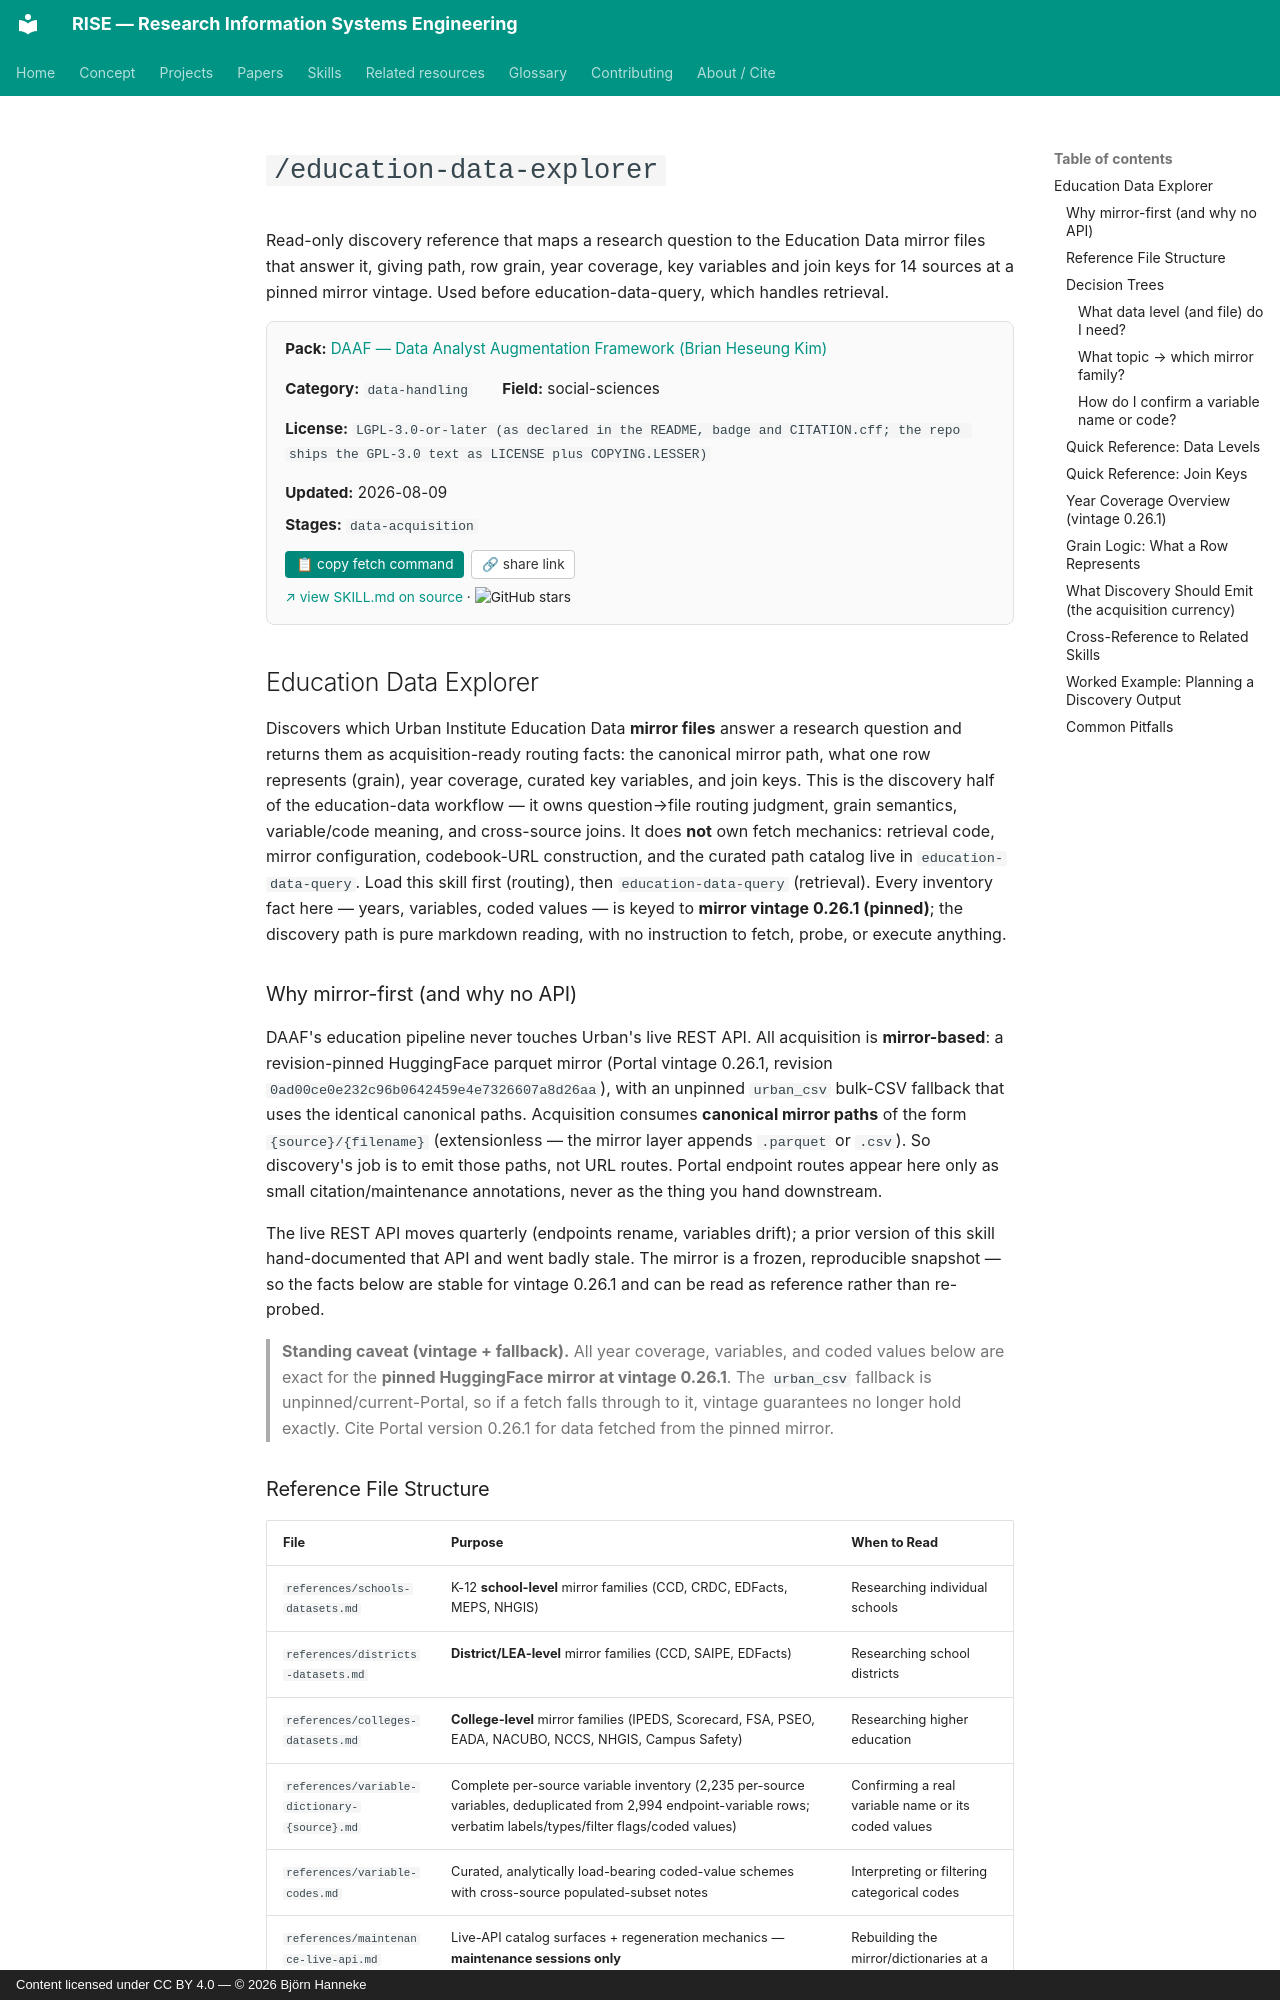

repository: bhanneke/RISE · page: skills/daaf/education-data-explorer/index.html · generator: mkdocs · copyright: Content licensed under CC BY 4.0 — © 2026 Björn Hanneke

<!-- DO NOT EDIT — auto-copied from skills/daaf/details/education-data-explorer.md -->

# `/education-data-explorer`

Read-only discovery reference that maps a research question to the Education Data mirror files that answer it, giving path, row grain, year coverage, key variables and join keys for 14 sources at a pinned mirror vintage. Used before education-data-query, which handles retrieval.

<div class="skill-card" style="background:#fafafa; border:1px solid #e0e0e0; border-radius:8px; padding:1em 1.2em; margin:1em 0 1.5em; font-size:0.95em;"><div style="display:flex; flex-wrap:wrap; gap:1em 2em; align-items:baseline;"><div><b>Pack:</b> <a href="../daaf/">DAAF — Data Analyst Augmentation Framework (Brian Heseung Kim)</a></div><div><b>Category:</b> <code>data-handling</code></div><div><b>Field:</b> social-sciences</div><div><b>License:</b> <code>LGPL-3.0-or-later (as declared in the README, badge and CITATION.cff; the repo ships the GPL-3.0 text as LICENSE plus COPYING.LESSER)</code></div><div><b>Updated:</b> 2026-08-09</div></div><div style="margin-top:0.5em;"><b>Stages:</b> <code>data-acquisition</code></div><div style="margin-top:0.8em;"><button onclick="navigator.clipboard.writeText(`gh api repos/DAAF-Contribution-Community/daaf/contents/.claude/skills/education-data-explorer/SKILL.md --jq .content | base64 -d`); this.textContent=&apos;&#x2713; copied&apos;;" style="background:#00897b; color:white; border:none; padding:0.4em 0.8em; border-radius:4px; cursor:pointer; font-size:0.9em; margin-right:0.5em;">&#128203; copy fetch command</button><button onclick="navigator.clipboard.writeText(&apos;https://bhanneke.github.io/RISE/skills/daaf/education-data-explorer/&apos;); this.textContent=&apos;&#x2713; copied&apos;;" style="background:#fff; color:#333; border:1px solid #ccc; padding:0.4em 0.7em; border-radius:4px; cursor:pointer; font-size:0.9em;">&#128279; share link</button></div><div style="margin-top:0.6em; font-size:0.9em;"><a href="https://github.com/DAAF-Contribution-Community/daaf/blob/main/.claude/skills/education-data-explorer/SKILL.md" target="_blank" rel="noopener">&#8599; view SKILL.md on source</a> &middot; <img src="https://img.shields.io/github/stars/DAAF-Contribution-Community/daaf?style=flat" alt="GitHub stars" style="vertical-align:middle;"></div></div>

## Education Data Explorer

Discovers which Urban Institute Education Data **mirror files** answer a research question and returns them as acquisition-ready routing facts: the canonical mirror path, what one row represents (grain), year coverage, curated key variables, and join keys. This is the discovery half of the education-data workflow — it owns question→file routing judgment, grain semantics, variable/code meaning, and cross-source joins. It does **not** own fetch mechanics: retrieval code, mirror configuration, codebook-URL construction, and the curated path catalog live in `education-data-query`. Load this skill first (routing), then `education-data-query` (retrieval). Every inventory fact here — years, variables, coded values — is keyed to **mirror vintage 0.26.1 (pinned)**; the discovery path is pure markdown reading, with no instruction to fetch, probe, or execute anything.
